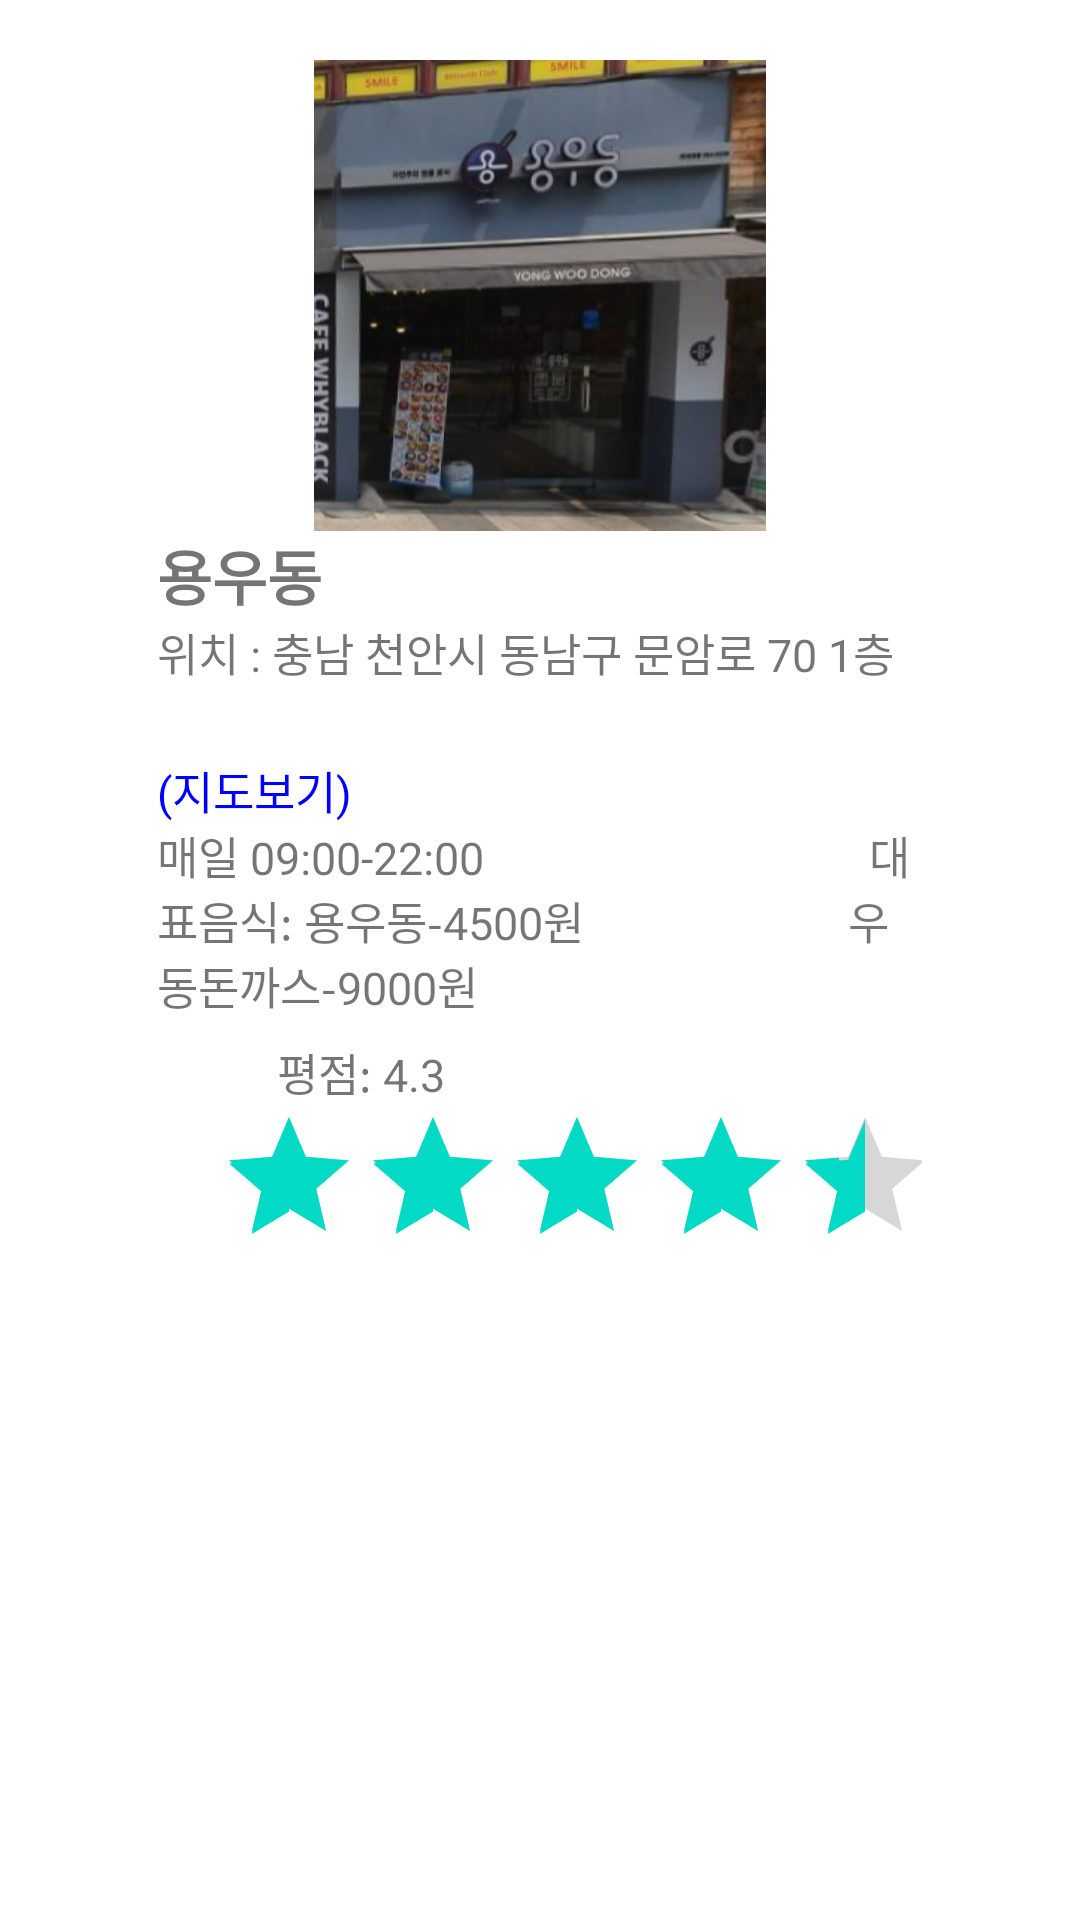

Reconstruct the res/layout file that produces this screen, plus the resources it refers to.
<!-- AndroidManifest.xml: application theme Theme.100_20_ -->
<!-- res/layout/xxxmlfile.xml -->
<?xml version="1.0" encoding="utf-8"?>
<LinearLayout xmlns:android="http://schemas.android.com/apk/res/android"
    android:layout_width="match_parent"
    android:layout_height="match_parent"
    android:orientation="vertical">

    <ImageView
        android:layout_width="match_parent"
        android:layout_height="157dp"
        android:layout_marginTop="20dp"
        android:src="@drawable/food2" />

    <LinearLayout
        android:layout_width="255dp"
        android:layout_height="255dp"
        android:layout_gravity="center_horizontal"
        android:orientation="vertical">

        <TextView
            android:layout_width="wrap_content"
            android:layout_height="wrap_content"
            android:text="용우동"
            android:textSize="20sp"
            android:textStyle="bold" />

        <TextView
            android:layout_width="wrap_content"
            android:layout_height="46dp"
            android:text="위치 : 충남 천안시 동남구 문암로 70 1층"
            android:textSize="15sp" />

        <TextView
            android:id="@+id/text91"
            android:layout_width="wrap_content"
            android:layout_height="wrap_content"
            android:onClick="onTextClicked"
            android:text="(지도보기)"
            android:textColor="#0000FF"
            android:textSize="15sp" />

        <TextView
            android:layout_width="match_parent"
            android:layout_height="72dp"
            android:text="매일 09:00-22:00
                                  대표음식: 용우동-4500원
                       우동돈까스-9000원"
            android:textSize="15sp"></TextView>

        <TextView
            android:layout_width="131dp"
            android:layout_height="wrap_content"
            android:paddingLeft="40dp"
            android:text="평점: 4.3"
            android:textSize="15sp" />

        <RatingBar
            android:layout_width="261dp"
            android:layout_height="45dp"
            android:numStars="5"
            android:stepSize="0.1"
            android:paddingLeft="20dp"
            android:rating="4.3" />

        <LinearLayout
            android:layout_width="41dp"
            android:layout_height="wrap_content">


        </LinearLayout>

    </LinearLayout>

</LinearLayout>
<!-- resources referenced by this layout -->
<resources>
  <!-- drawable food2: png bitmap (drawable-v24, 140689 bytes) -->
  <style name="Theme.100_20_" parent="Theme.MaterialComponents.DayNight.DarkActionBar">
          
          <item name="colorPrimary">#61B4FF</item> 
          <item name="colorPrimaryVariant">#61A0FF</item> 
          <item name="colorOnPrimary">@color/white</item>
          
          <item name="colorSecondary">@color/teal_200</item>
          <item name="colorSecondaryVariant">@color/teal_700</item>
          <item name="colorOnSecondary">@color/black</item>
          
          <item name="android:statusBarColor" tools:targetApi="l">?attr/colorPrimaryVariant</item>
          
      </style>
  <!-- not gathered from this repository: default colours our renderer supplied (Android Studio template values) -->
  <color name="teal_200">#FF03DAC5</color>
  <color name="teal_700">#FF018786</color>
  <color name="black">#FF000000</color>
  <color name="white">#FFFFFFFF</color>
</resources>
